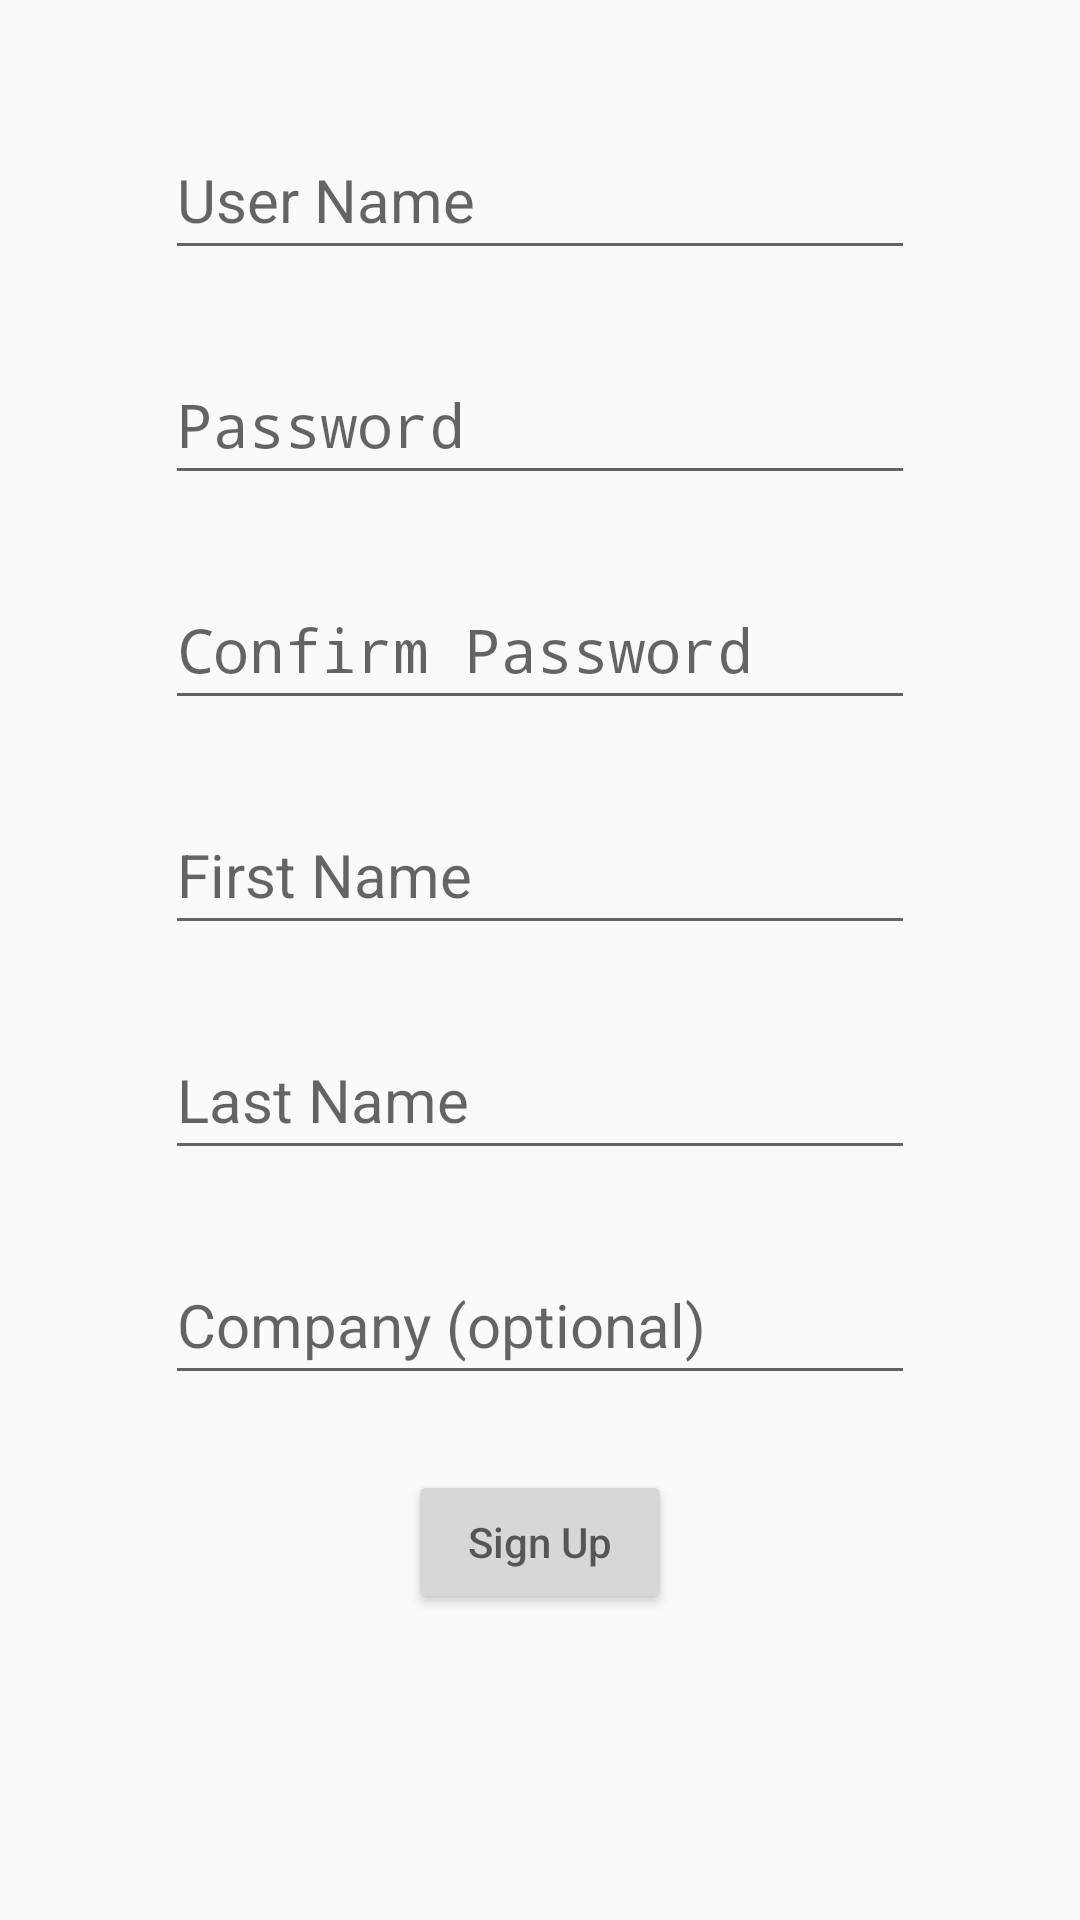

This screen was rendered from an Android layout file. Write that file and the resources it references.
<!-- AndroidManifest.xml: application theme AppTheme -->
<!-- res/layout/sign_up_view.xml -->
<?xml version="1.0" encoding="utf-8"?>
<android.support.constraint.ConstraintLayout xmlns:android="http://schemas.android.com/apk/res/android"
    xmlns:app="http://schemas.android.com/apk/res-auto"
    xmlns:tools="http://schemas.android.com/tools"
    android:layout_width="match_parent"
    android:layout_height="match_parent"
    tools:context=".SignUpActivity">



    <EditText
        android:id="@+id/userNameEditText"
        android:layout_width="250dp"
        android:layout_height="50dp"
        android:layout_alignParentLeft="true"
        android:layout_alignParentStart="true"
        android:layout_alignParentTop="true"
        android:hint="User Name"
        android:textSize="20dp"
        android:layout_marginTop="40dp"
        app:layout_constraintTop_toTopOf="parent"
        app:layout_constraintStart_toStartOf="parent"
        app:layout_constraintEnd_toEndOf="parent"
        />
    <EditText
        android:id="@+id/passwordEditText"
        android:layout_width="250dp"
        android:layout_height="50dp"
        android:layout_alignParentLeft="true"
        android:layout_alignParentStart="true"
        android:layout_alignParentTop="true"
        android:hint="Password"
        android:inputType="textPassword"
        android:textSize="20dp"
        android:layout_marginTop="25dp"
        app:layout_constraintTop_toBottomOf="@id/userNameEditText"
        app:layout_constraintStart_toStartOf="parent"
        app:layout_constraintEnd_toEndOf="parent"
        />
    <EditText
        android:id="@+id/confirmPasswordEditText"
        android:layout_width="250dp"
        android:layout_height="50dp"
        android:layout_alignParentLeft="true"
        android:layout_alignParentStart="true"
        android:layout_alignParentTop="true"
        android:hint="Confirm Password"
        android:inputType="textPassword"
        android:textSize="20dp"
        android:layout_marginTop="25dp"
        app:layout_constraintTop_toBottomOf="@id/passwordEditText"
        app:layout_constraintStart_toStartOf="parent"
        app:layout_constraintEnd_toEndOf="parent"
        />
    <EditText
        android:id="@+id/firstNameEditText"
        android:layout_width="250dp"
        android:layout_height="50dp"
        android:layout_alignParentLeft="true"
        android:layout_alignParentStart="true"
        android:layout_alignParentTop="true"
        android:hint="First Name"
        android:inputType="textPersonName"
        android:textSize="20dp"
        android:layout_marginTop="25dp"
        app:layout_constraintTop_toBottomOf="@id/confirmPasswordEditText"
        app:layout_constraintStart_toStartOf="parent"
        app:layout_constraintEnd_toEndOf="parent"
        />
    <EditText
        android:id="@+id/lastNameEditText"
        android:layout_width="250dp"
        android:layout_height="50dp"
        android:layout_alignParentLeft="true"
        android:layout_alignParentStart="true"
        android:layout_alignParentTop="true"
        android:hint="Last Name"
        android:inputType="textPersonName"
        android:textSize="20dp"
        android:layout_marginTop="25dp"
        app:layout_constraintTop_toBottomOf="@id/firstNameEditText"
        app:layout_constraintStart_toStartOf="parent"
        app:layout_constraintEnd_toEndOf="parent"
        />
    <EditText
        android:id="@+id/companyEditText"
        android:layout_width="250dp"
        android:layout_height="50dp"
        android:layout_alignParentLeft="true"
        android:layout_alignParentStart="true"
        android:layout_alignParentTop="true"
        android:hint="Company (optional)"
        android:textSize="20dp"
        android:layout_marginTop="25dp"
        app:layout_constraintTop_toBottomOf="@id/lastNameEditText"
        app:layout_constraintStart_toStartOf="parent"
        app:layout_constraintEnd_toEndOf="parent"
        />
    <Button
        android:id="@+id/SignUpButton"
        android:layout_width="wrap_content"
        android:layout_height="wrap_content"
        android:layout_alignParentLeft="true"
        android:layout_alignParentStart="true"
        android:layout_alignParentTop="true"
        android:hint="Sign Up"
        android:layout_marginTop="25dp"
        app:layout_constraintTop_toBottomOf="@id/companyEditText"
        app:layout_constraintStart_toStartOf="parent"
        app:layout_constraintEnd_toEndOf="parent"
        />



</android.support.constraint.ConstraintLayout>
<!-- resources referenced by this layout -->
<resources>
  <style name="AppTheme" parent="Base.Theme.AppCompat.Light.DarkActionBar">
          
          <item name="colorPrimary">@color/colorPrimary</item>
          <item name="colorPrimaryDark">@color/colorPrimaryDark</item>
          <item name="colorAccent">@color/colorAccent</item>
          <item name="coordinatorLayoutStyle">@style/Widget.Support.CoordinatorLayout</item>
          <item name="floatingActionButtonStyle">@style/Widget.Design.FloatingActionButton</item>
          <item name="toolbarStyle">@style/Widget.AppCompat.Toolbar</item>
      </style>
  <!-- not gathered from this repository: default colours our renderer supplied (Android Studio template values) -->
  <color name="colorPrimary">#FF6200EE</color>
  <color name="colorPrimaryDark">#FF3700B3</color>
  <color name="colorAccent">#FF03DAC5</color>
</resources>
